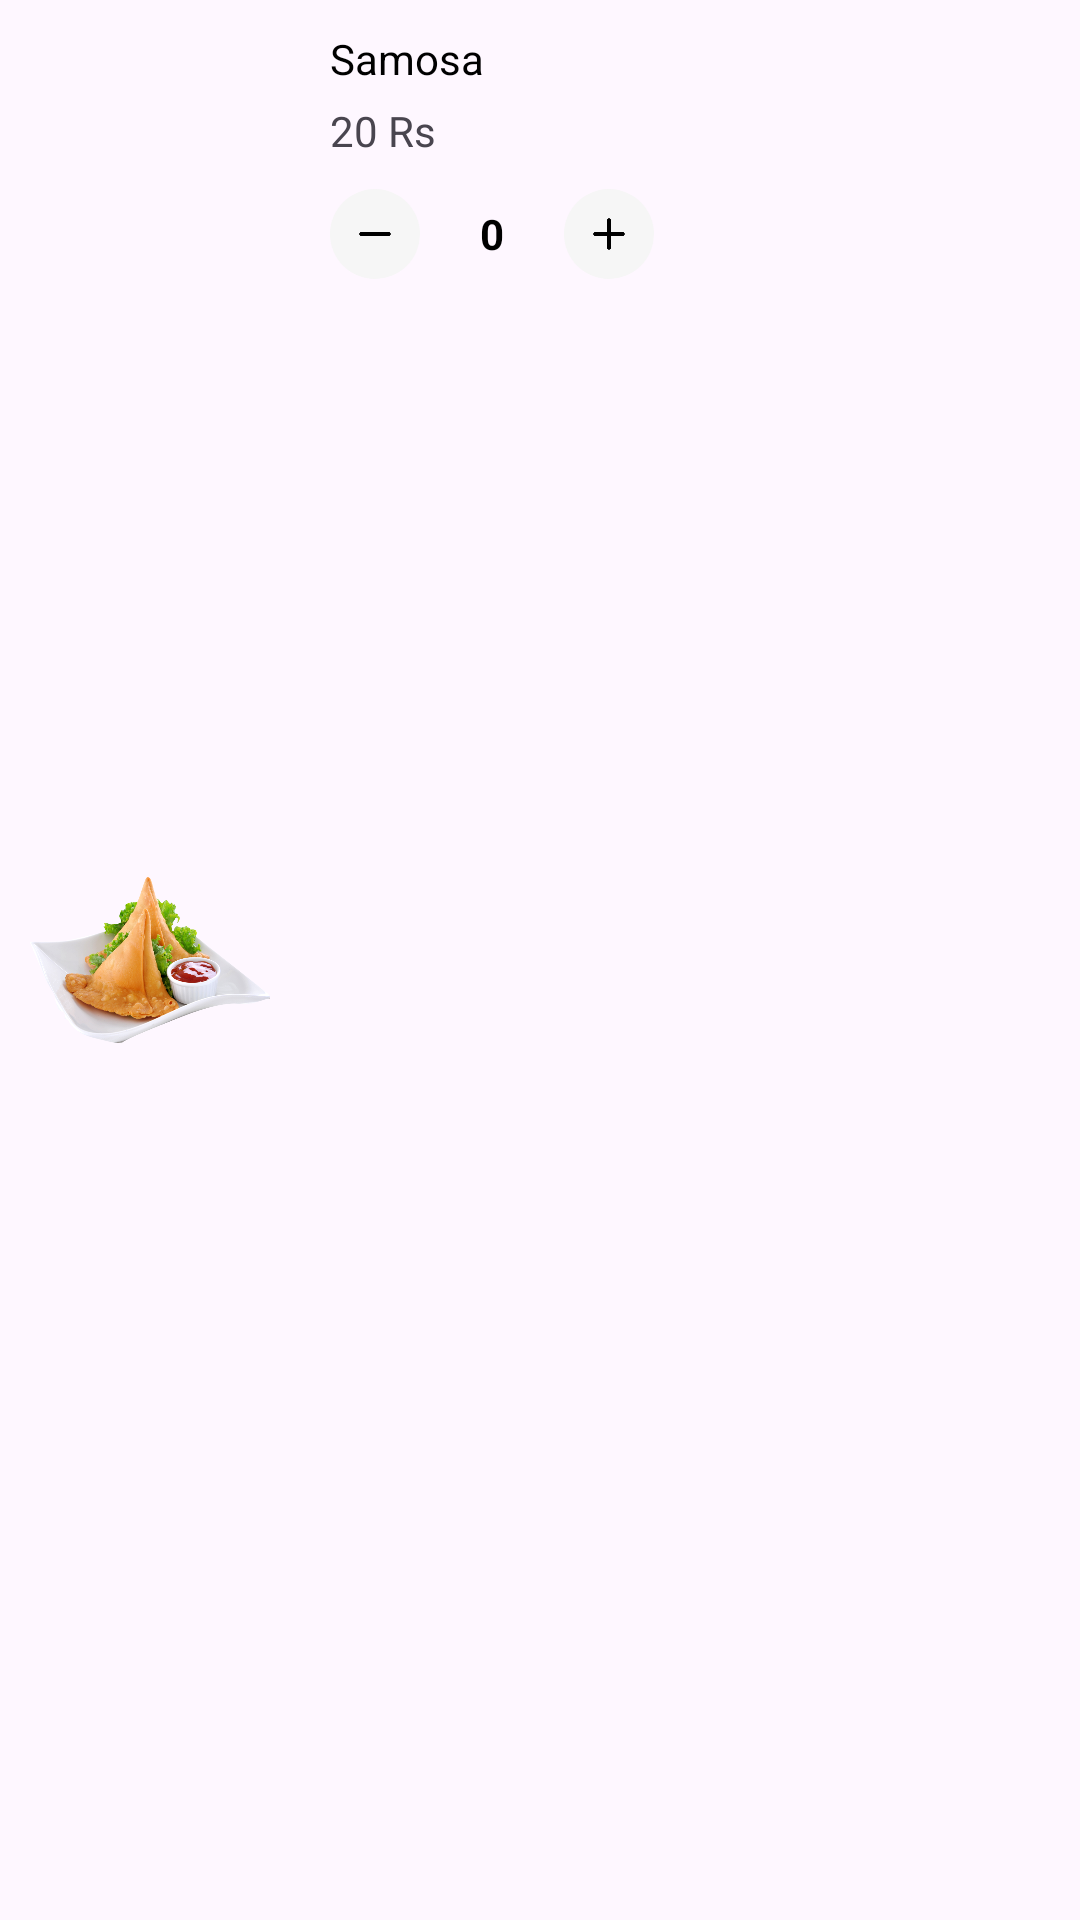

Produce the Android XML layout that renders to this screen, including the resource entries it uses.
<!-- AndroidManifest.xml: application theme Theme.YummiQ -->
<!-- res/layout/search_tile.xml -->
<?xml version="1.0" encoding="utf-8"?>

<androidx.constraintlayout.widget.ConstraintLayout xmlns:android="http://schemas.android.com/apk/res/android"
    xmlns:app="http://schemas.android.com/apk/res-auto"
    xmlns:tools="http://schemas.android.com/tools"
    android:padding="10dp"
    android:layout_width="match_parent"
    android:layout_height="wrap_content">

    <ImageView
        android:id="@+id/img_search_food"
        android:layout_width="80dp"
        android:layout_height="80dp"
        app:layout_constraintBottom_toBottomOf="parent"
        app:layout_constraintStart_toStartOf="parent"
        app:layout_constraintTop_toTopOf="parent"
        app:srcCompat="@drawable/samosa" />

    <TextView
        android:id="@+id/search_text_name"
        android:layout_width="wrap_content"
        android:layout_height="wrap_content"
        android:layout_marginLeft="20dp"
        android:text="Samosa"
        android:textColor="@color/black"
        app:layout_constraintStart_toEndOf="@+id/img_search_food"
        app:layout_constraintTop_toTopOf="parent" />

    <TextView
        android:id="@+id/search_text_price"
        android:layout_width="wrap_content"
        android:layout_height="wrap_content"
        android:text="20 Rs"
        android:layout_marginLeft="20dp"
        android:layout_marginTop="5dp"
        app:layout_constraintStart_toEndOf="@+id/img_search_food"
        app:layout_constraintTop_toBottomOf="@+id/search_text_name" />


    <LinearLayout
        android:layout_width="wrap_content"
        android:layout_height="wrap_content"
        android:gravity="center"
        android:layout_marginTop="10dp"
        android:layout_marginLeft="20dp"
        android:orientation="horizontal"
        app:layout_constraintStart_toEndOf="@+id/img_search_food"
        app:layout_constraintTop_toBottomOf="@+id/search_text_price">

        <LinearLayout
            android:id="@+id/search_minus_bn"
            android:layout_width="30dp"
            android:layout_height="30dp"
            android:background="@drawable/chip"
            android:padding="8dp">

            <ImageView
                android:layout_width="match_parent"
                android:layout_height="match_parent"
                android:src="@drawable/minus" />
        </LinearLayout>

        <TextView
            android:id="@+id/search_txt_count_items"
            android:layout_width="wrap_content"
            android:layout_height="wrap_content"
            android:layout_marginLeft="20dp"
            android:text="0"
            android:textColor="@color/black"
            android:textStyle="bold" />

        <LinearLayout
            android:id="@+id/search_plus_btn"
            android:layout_width="30dp"
            android:layout_height="30dp"
            android:layout_marginLeft="20dp"
            android:background="@drawable/chip"
            android:padding="8dp">

            <ImageView
                android:layout_width="match_parent"
                android:layout_height="match_parent"
                android:src="@drawable/plus" />
        </LinearLayout>
    </LinearLayout>
</androidx.constraintlayout.widget.ConstraintLayout>
<!-- resources referenced by this layout -->
<resources>
  <!-- drawable chip (drawable) -->
  <?xml version="1.0" encoding="utf-8"?>
  
  <shape xmlns:android="http://schemas.android.com/apk/res/android">
      <solid android:color="#F6F6F6"/>
      <corners android:radius="100dp"/>
  
  </shape>
  <!-- drawable minus: png bitmap (drawable, 1867 bytes) -->
  <!-- drawable plus: png bitmap (drawable, 3359 bytes) -->
  <!-- drawable samosa: png bitmap (drawable, 348218 bytes) -->
  <style name="Theme.YummiQ" parent="Base.Theme.YummiQ" />
  <style name="Base.Theme.YummiQ" parent="Theme.Material3.DayNight.NoActionBar">
          
          
      </style>
  <!-- not gathered from this repository: default colours our renderer supplied (Android Studio template values) -->
  <color name="black">#FF000000</color>
</resources>
